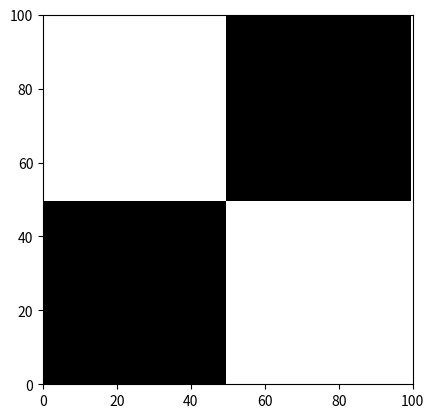

Generate this figure with matplotlib:
import numpy as np
import matplotlib.pyplot as plt

black = np.zeros((50, 50))
white = np.ones((50, 50))

row1 = np.hstack((black, white))
row2 = np.hstack((white, black))

picture = np.vstack((row1, row2))

plt.imshow(picture, cmap="gray")
plt.axis([0, 100, 0, 100])
plt.show()
